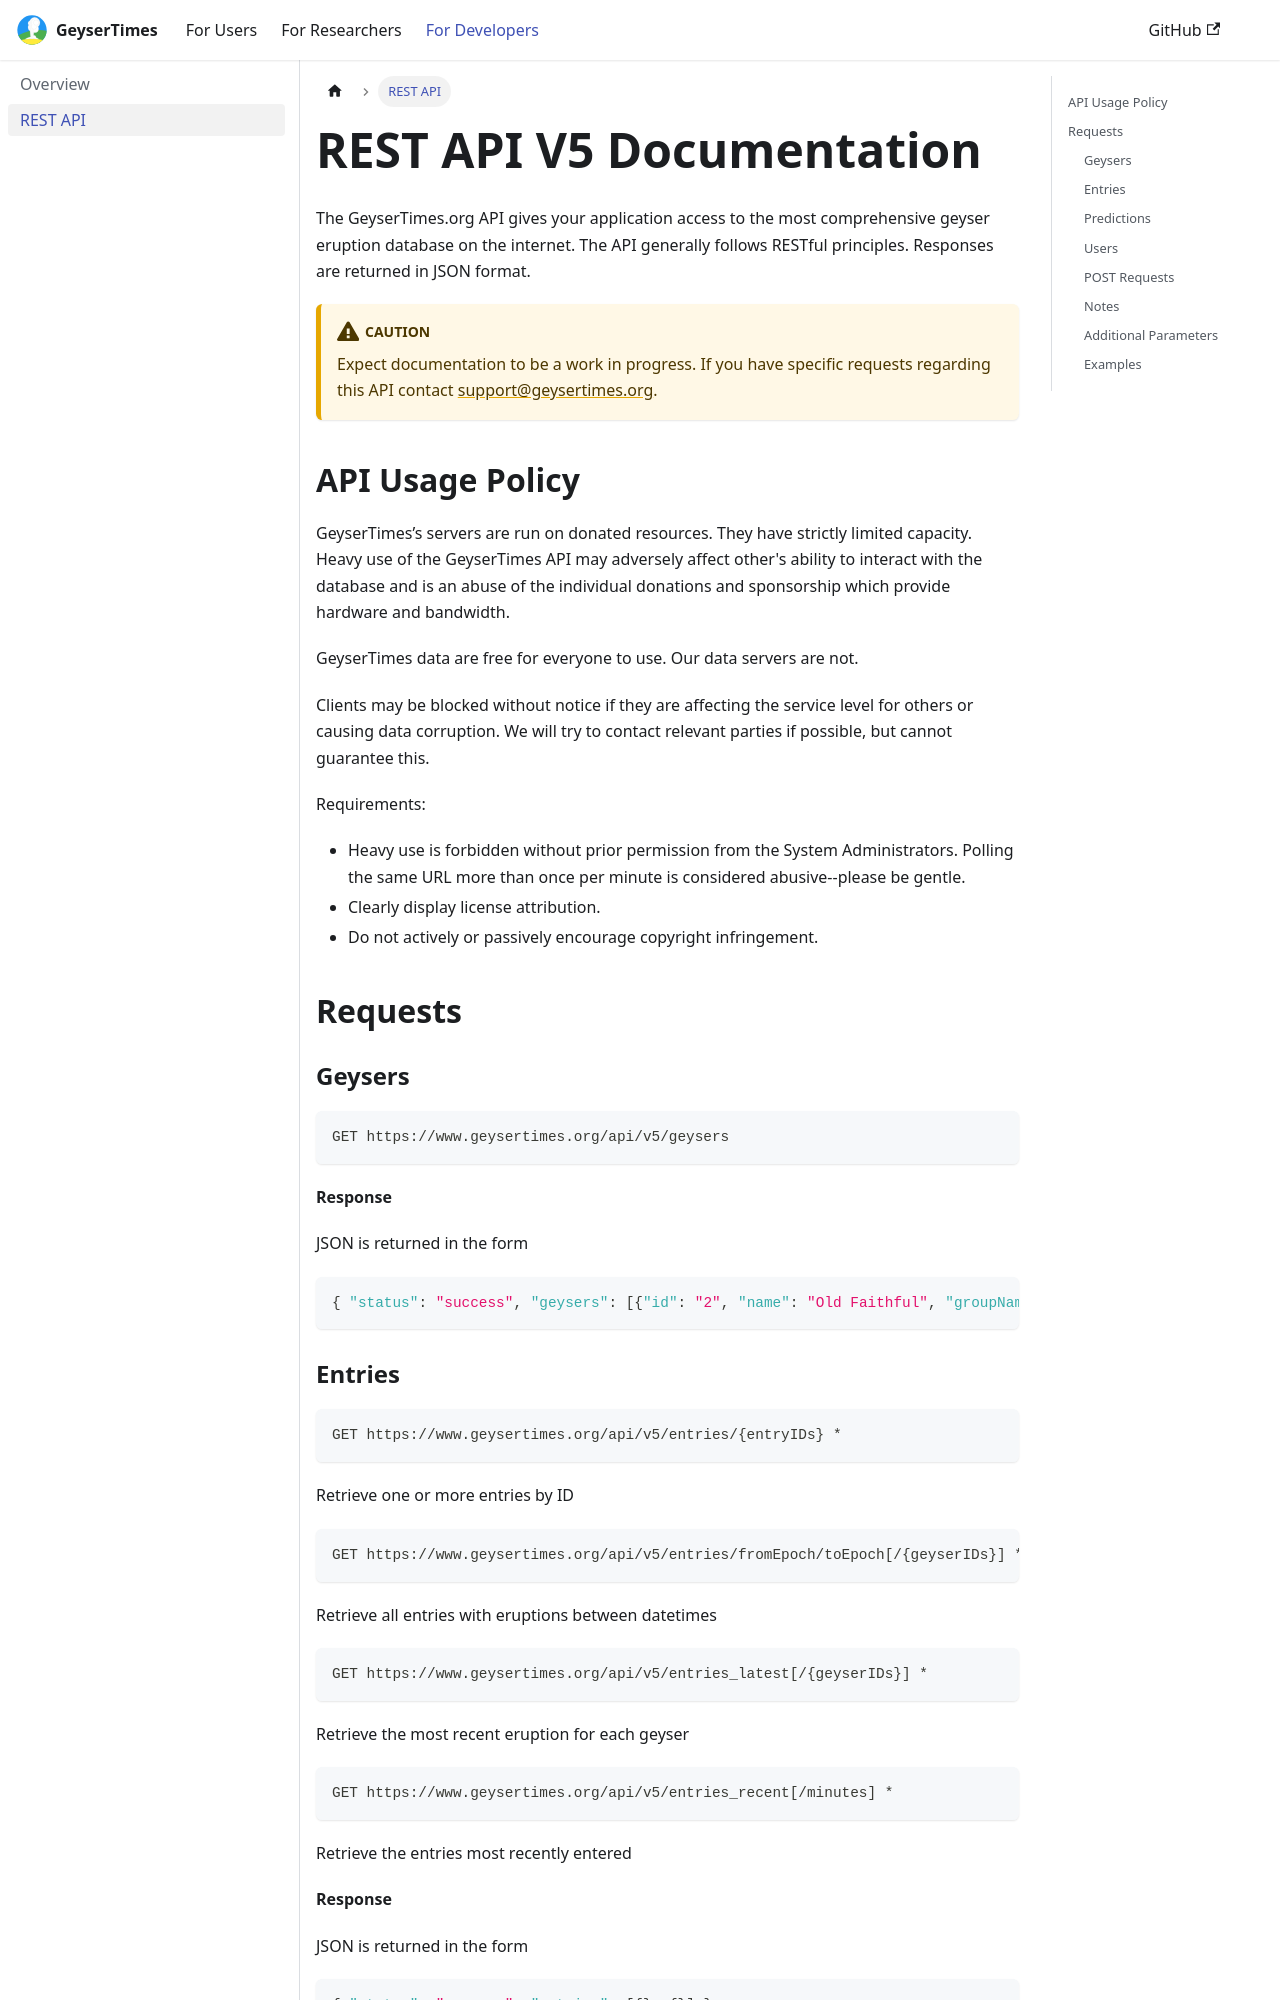

repository: geysertimes/geysertimes.github.io · page: devs/rest.html · generator: docusaurus

---
title: "REST API"
---

# REST API V5 Documentation

The GeyserTimes.org API gives your application access to the most comprehensive geyser eruption database on the internet. The API generally follows RESTful principles. Responses are returned in JSON format. 

:::caution

Expect documentation to be a work in progress. If you have specific requests regarding this API contact [support@geysertimes.org](mailto:support@geysertimes.org).

:::

## API Usage Policy

GeyserTimes’s servers are run on donated resources. They have strictly limited capacity. Heavy use of the GeyserTimes API may adversely affect other's ability to interact with the database and is an abuse of the individual donations and sponsorship which provide hardware and bandwidth.

GeyserTimes data are free for everyone to use. Our data servers are not.

Clients may be blocked without notice if they are affecting the service level for others or causing data corruption. We will try to contact relevant parties if possible, but cannot guarantee this.

Requirements:

* Heavy use is forbidden without prior permission from the System Administrators. Polling the same URL more than once per minute is considered abusive--please be gentle.
* Clearly display license attribution.
* Do not actively or passively encourage copyright infringement.

## Requests

### Geysers

```
GET https://www.geysertimes.org/api/v5/geysers
``` 

**Response**

JSON is returned in the form

```json
{ "status": "success", "geysers": [{"id": "2", "name": "Old Faithful", "groupName": "Common UGB Geysers"}, {...}] }
```
